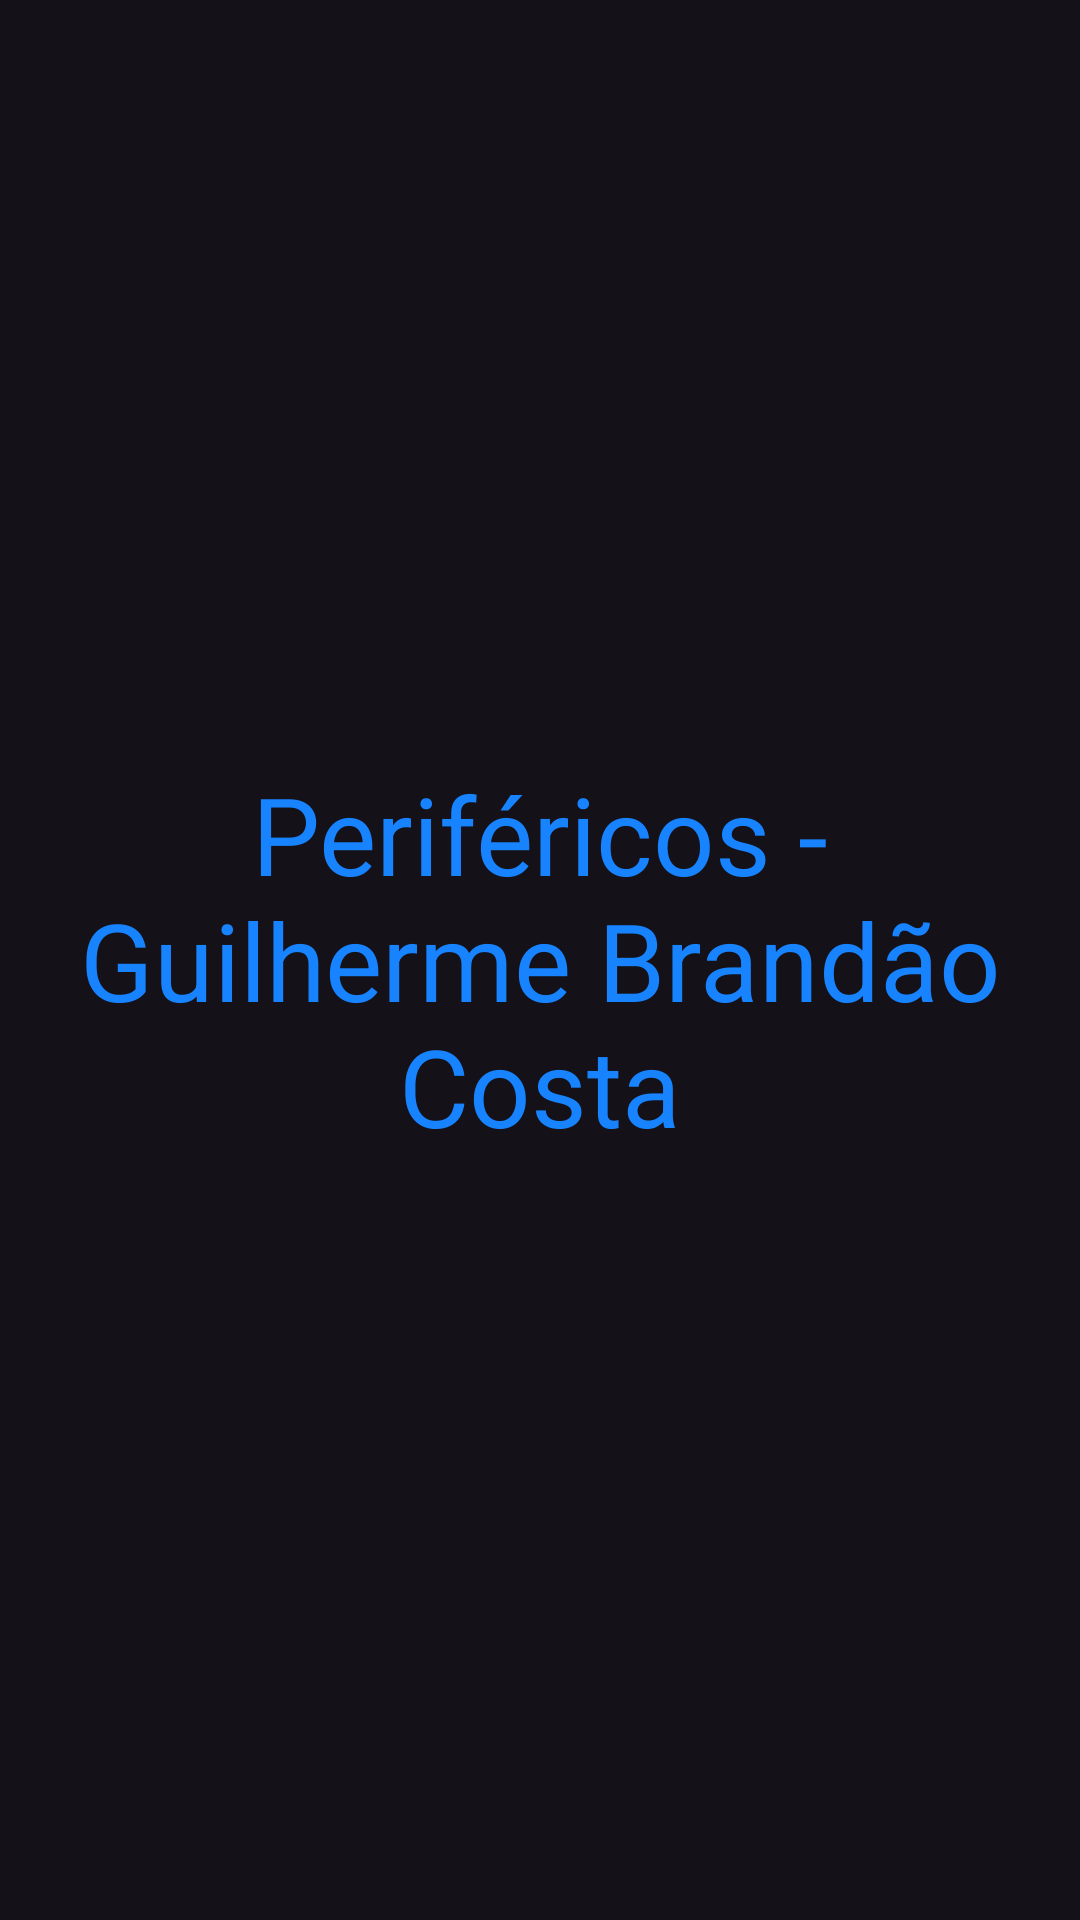

The Android layout XML behind this screen, and the referenced resources:
<!-- AndroidManifest.xml: application theme Theme.NavigationDrawer -->
<!-- res/layout/fragment_perifericos.xml -->
<?xml version="1.0" encoding="utf-8"?>
<FrameLayout xmlns:android="http://schemas.android.com/apk/res/android"
    xmlns:tools="http://schemas.android.com/tools"
    android:layout_width="match_parent"
    android:layout_height="match_parent"
    tools:context=".PerifericosFragment">

    
    <TextView
        android:layout_width="match_parent"
        android:layout_height="match_parent"
        android:text="Periféricos - Guilherme Brandão Costa"
        android:gravity="center"
        android:textColor="@color/blue"
        android:textSize="36sp"/>

</FrameLayout>
<!-- resources referenced by this layout -->
<resources>
  <color name="blue">#1883FF</color>
  <style name="Theme.NavigationDrawer" parent="Base.Theme.NavigationDrawer" />
  <style name="Base.Theme.NavigationDrawer" parent="Theme.Material3.Dark.NoActionBar">
          
          
      </style>
</resources>
